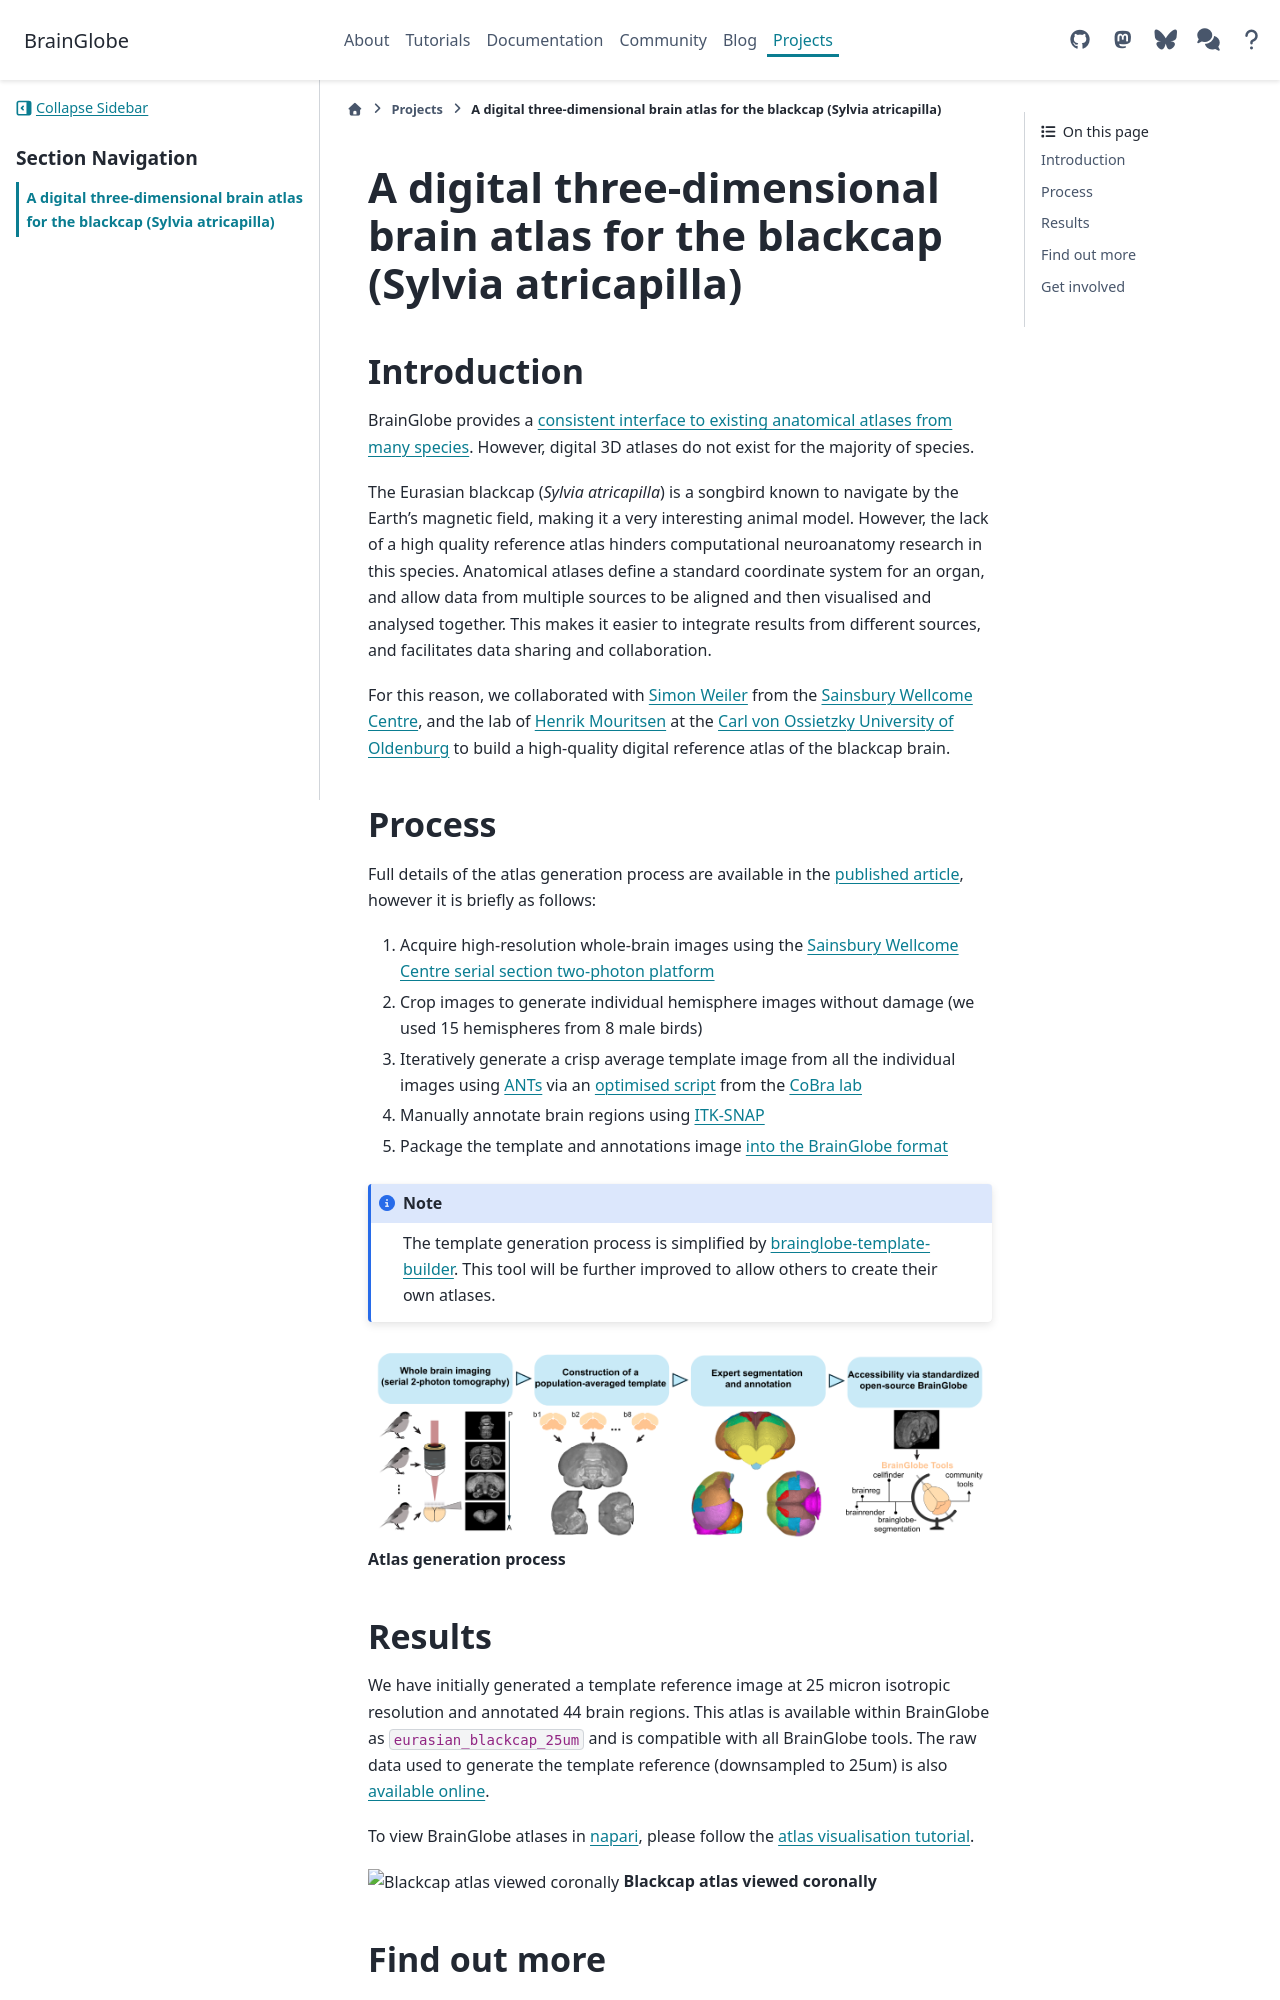

repository: brainglobe/brainglobe.github.io · page: projects/blackcap/index.html · generator: sphinx

(target-blackcap)=
# A digital three-dimensional brain atlas for the blackcap (Sylvia atricapilla)

## Introduction
BrainGlobe provides a 
[consistent interface to existing anatomical atlases from many species](/documentation/brainglobe-atlasapi/index). However, 
digital 3D atlases do not exist for the majority of species. 

The Eurasian blackcap (*Sylvia atricapilla*) is a songbird known to navigate by the Earth's magnetic field, making it 
a very interesting animal model. However, the lack of a high quality reference atlas hinders computational neuroanatomy 
research in this species. Anatomical atlases define a standard coordinate system for an organ, and allow data from 
multiple sources to be aligned and then visualised and analysed together. This makes it easier to integrate results 
from different sources, and facilitates data sharing and collaboration.

For this reason, we collaborated with [Simon Weiler](https://sites.google.com/view/neuroweiler) from the 
[Sainsbury Wellcome Centre](https://www.sainsburywellcome.org), and the lab of 
[Henrik Mouritsen](https://uol.de/en/ibu/animal-navigation) at the 
[Carl von Ossietzky University of Oldenburg](https://uol.de/en) to build a high-quality digital reference atlas 
of the blackcap brain.

## Process
Full details of the atlas generation process are available in the [published article](https://doi.org/10.1016/j.cub.2026.03.034), 
however it is briefly as follows:
1. Acquire high-resolution whole-brain images using the
[Sainsbury Wellcome Centre serial section two-photon platform](https://swcmicroscopy.com)
2. Crop images to generate individual hemisphere images without damage (we used 15 hemispheres from 8 male birds)
3. Iteratively generate a crisp average template image from all the individual images using 
[ANTs](http://stnava.github.io/ANTs/) via an [optimised script](https://github.com/CoBrALab/optimized_antsMultivariateTemplateConstruction) 
from the [CoBra lab](https://www.cobralab.ca/)
4. Manually annotate brain regions using [ITK-SNAP](http://www.itksnap.org/pmwiki/pmwiki.php)
5. Package the template and annotations image [into the BrainGlobe format](https://brainglobe.info/documentation/brainglobe-atlasapi/adding-a-new-atlas.html)

:::{note}
The template generation process is simplified by 
[brainglobe-template-builder](https://github.com/brainglobe/brainglobe-template-builder). This tool will be further 
improved to allow others to create their own atlases.
:::

![Atlas generation process](./images/atlas-generation.png)
**Atlas generation process**
